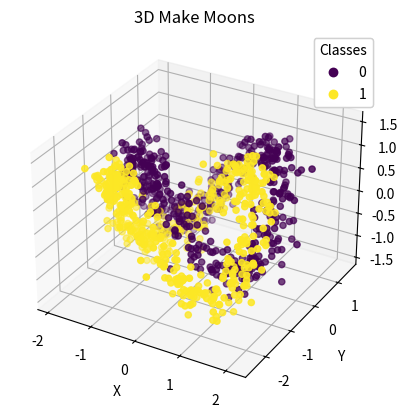

This chart was generated by the following Python code: (Note: this script raises an exception after producing the figure.)
# Generating 3D make-moons data
import pandas as pd
import numpy as np
import matplotlib.pyplot as plt

def make_moons_3d(n_samples=500, noise=0.1):
    # Generate the original 2D make_moons data
    t = np.linspace(0, 2 * np.pi, n_samples)
    x = 1.5 * np.cos(t)
    y = np.sin(t)
    z = np.sin(2 * t)  # Adding a sinusoidal variation in the third dimension

    # Concatenating the positive and negative moons with an offset and noise
    X = np.vstack([np.column_stack([x, y, z]), np.column_stack([-x, y - 1, -z])])
    y = np.hstack([np.zeros(n_samples), np.ones(n_samples)])

    # Adding Gaussian noise
    X += np.random.normal(scale=noise, size=X.shape)

    return X, y

def Plotting_and_Saving(X, labels, save_path):
    # Plotting
    fig = plt.figure()
    ax = fig.add_subplot(111, projection='3d')
    scatter = ax.scatter(X[:, 0], X[:, 1], X[:, 2], c=labels, cmap='viridis', marker='o')
    legend1 = ax.legend(*scatter.legend_elements(), title="Classes")
    ax.add_artist(legend1)
    ax.set_xlabel('X')
    ax.set_ylabel('Y')
    ax.set_zlabel('Z')
    plt.title('3D Make Moons')
    plt.show()

    # Convert to DataFrame
    data = pd.DataFrame({'X': X[:, 0], 'Y': X[:, 1], 'Z': X[:, 2], 'Label': labels})

    # Save to Excel file
    data.to_excel(save_path, index=False)

if __name__ == '__main__':
    # Generate data_path
    save_Train_path = r".\Dataset\TrainingData.xlsx"
    save_Test_path = r".\Dataset\TestData.xlsx"

    # Generate the data (1000 datapoints)
    X_train, labels_train = make_moons_3d(n_samples=500, noise=0.2)
    X_test, labels_test = make_moons_3d(n_samples=250, noise=0.2)

    Plotting_and_Saving(X_train, labels_train, save_Train_path)
    Plotting_and_Saving(X_test, labels_test, save_Test_path)
